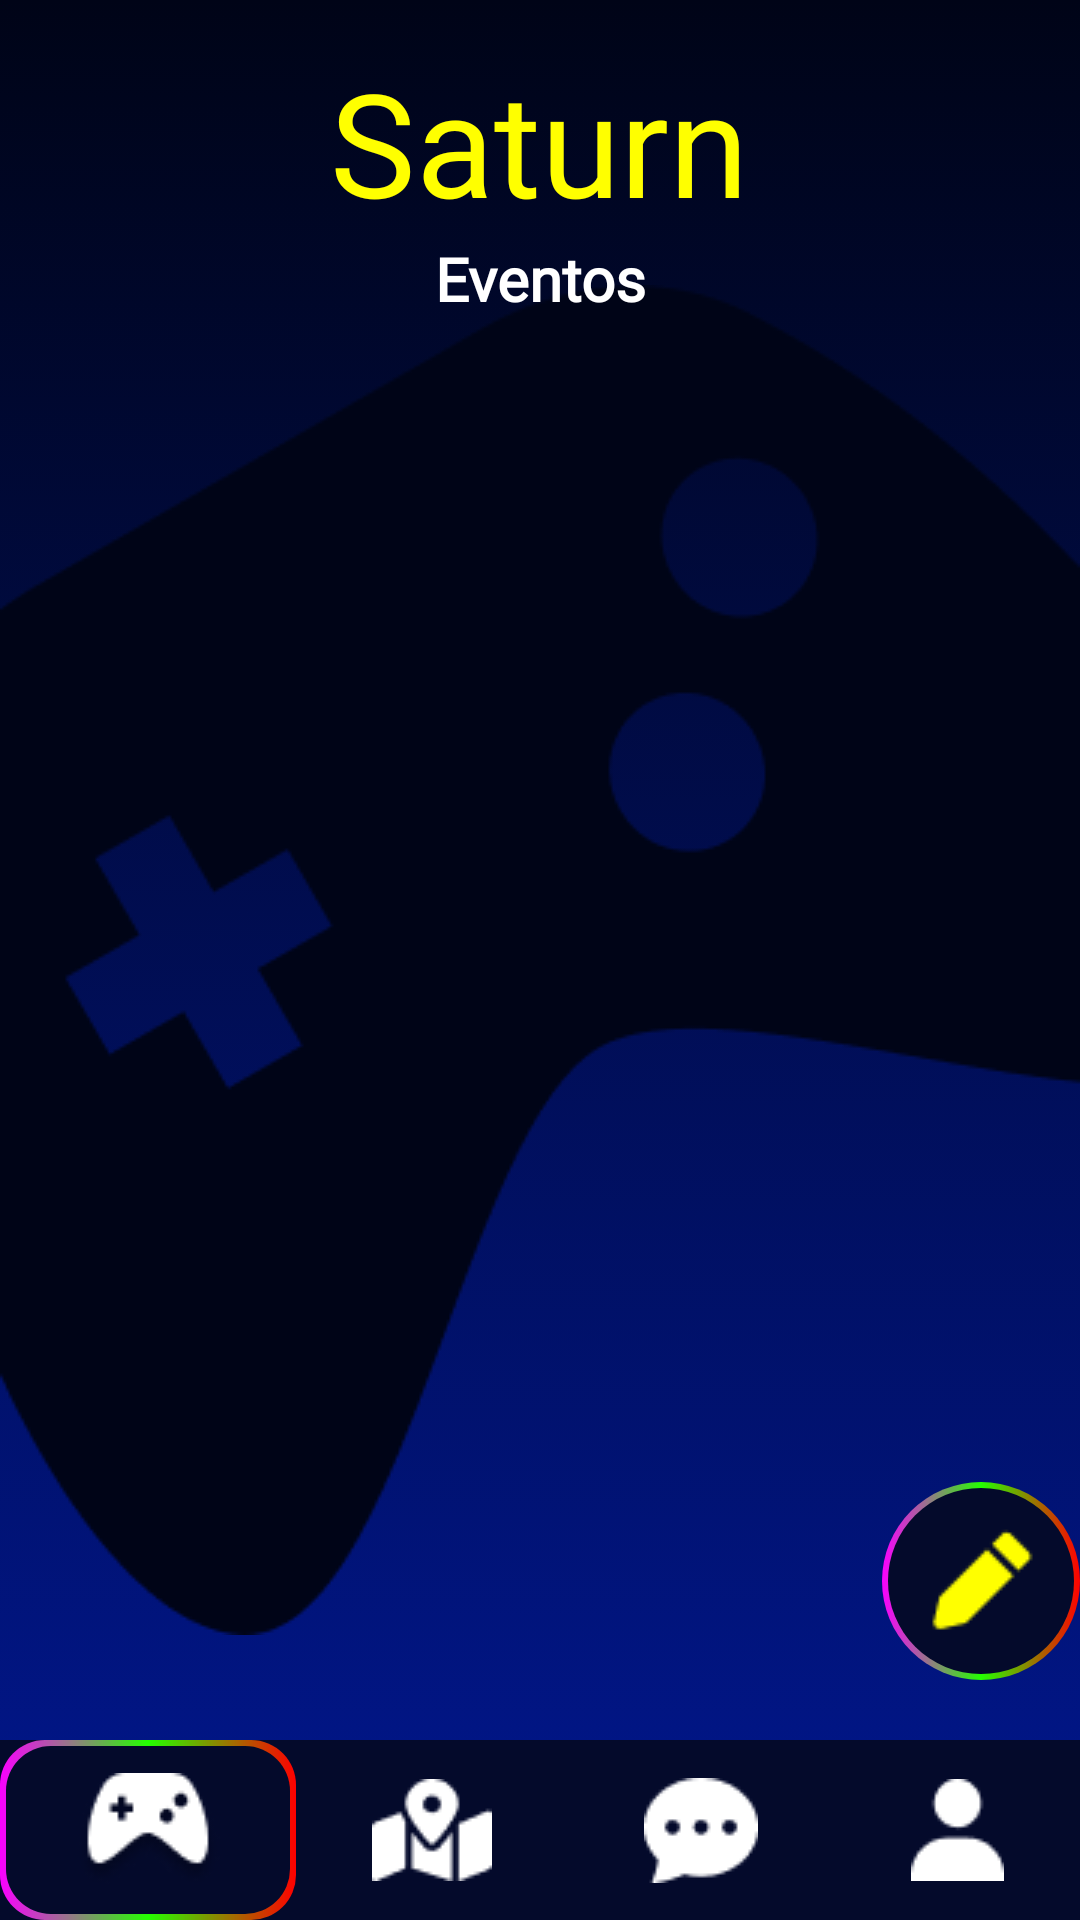

Android layout source for this screen:
<!-- AndroidManifest.xml: application theme Theme.Saturn -->
<!-- res/layout/activity_home.xml -->
<?xml version="1.0" encoding="utf-8"?>
<FrameLayout xmlns:android="http://schemas.android.com/apk/res/android"
    xmlns:app="http://schemas.android.com/apk/res-auto"
    xmlns:tools="http://schemas.android.com/tools"
    android:id="@+id/frame1"
    android:layout_width="match_parent"
    android:layout_height="match_parent"
    tools:context=".homeActivity"
    android:background="@drawable/listgrad">


    <FrameLayout
        android:id="@+id/frame2"
        android:layout_width="match_parent"
        android:layout_height="match_parent">



        <ImageView
            android:id="@+id/imageView3"
            android:layout_width="match_parent"
            android:layout_height="wrap_content"
            android:layout_gravity="center"
            android:adjustViewBounds="true"
            android:scaleType="centerInside"
            android:src="@drawable/control_rotado" />

        <LinearLayout
            android:id="@+id/linear2"
            android:layout_width="match_parent"
            android:layout_height="683dp"
            android:orientation="vertical">

            <TextView
                android:id="@+id/marca"
                android:layout_width="wrap_content"
                android:layout_height="wrap_content"
                android:layout_gravity="center"
                android:layout_marginTop="15dp"
                android:fontFamily="@font/ruslandisplay_regular"
                android:text="@string/app_name"
                android:textColor="@color/yellow"
                android:textSize="48sp" />

            <TextView
                android:id="@+id/textView2"
                android:layout_width="match_parent"
                android:layout_height="wrap_content"
                android:layout_marginBottom="15dp"
                android:fontFamily="@font/rubik_variable_wght"
                android:gravity="center"
                android:text="Eventos"
                android:textColor="@color/white"
                android:textSize="20sp"
                android:textStyle="bold" />


            <ListView
                android:id="@+id/lista"
                android:layout_width="match_parent"
                android:layout_height="568dp"
                android:layout_marginBottom="80dp"
                android:dividerHeight="15dp" />


        </LinearLayout>

        <LinearLayout
            android:id="@+id/linear1"
            android:layout_width="match_parent"
            android:layout_height="60dp"
            android:layout_gravity="bottom"
            android:background="@color/darkblue"
            android:orientation="horizontal">


            <ImageButton
                android:id="@+id/arcade"
                android:layout_width="wrap_content"
                android:layout_height="match_parent"
                android:layout_weight="1"
                android:background="@drawable/colorstroke"
                android:src="@drawable/controlrecto" />

            <ImageButton
                android:id="@+id/mapa"
                android:layout_width="wrap_content"
                android:layout_height="match_parent"
                android:layout_weight="1"
                android:background="@null"
                android:src="@drawable/mapa" />

            <ImageButton
                android:id="@+id/chats"
                android:layout_width="wrap_content"
                android:layout_height="match_parent"
                android:layout_weight="1"
                android:background="@null"
                android:src="@drawable/group" />

            <ImageButton
                android:id="@+id/persona"
                android:layout_width="wrap_content"
                android:layout_height="match_parent"
                android:layout_weight="1"
                android:background="@null"
                android:src="@drawable/hito" />
        </LinearLayout>


        <ImageButton
            android:id="@+id/agregar"
            android:layout_width="wrap_content"
            android:layout_height="wrap_content"
            android:layout_gravity="bottom|end"
            android:layout_marginEnd="@dimen/fab_margin"
            android:layout_marginBottom="80dp"
            android:background="@drawable/bolita_colorida"
            android:padding="15dp"
            android:src="@drawable/pencil" />
    </FrameLayout>

</FrameLayout>
<!-- resources referenced by this layout -->
<resources>
  <color name="darkblue">#040A2B</color>
  <color name="white">#FFFFFFFF</color>
  <color name="yellow">#FFFF00</color>
  <!-- drawable bolita_colorida (drawable) -->
  <?xml version="1.0" encoding="utf-8"?>
  
  <layer-list xmlns:android="http://schemas.android.com/apk/res/android" >
      <item>
          <shape android:shape="oval">
              <corners android:radius="15dp" />
              <gradient
                  android:startColor="@color/pink"
                  android:centerColor="@color/green"
                  android:endColor="@color/red"
                  android:type="linear"
                  />
              <size android:height="24dp"
                  android:width="24dp" />
          </shape>
      </item>
  
      <item
  
          android:bottom="2dp"
          android:left="2dp"
          android:right="2dp"
          android:top="2dp">
          <shape android:shape="oval">
              <corners android:radius="15dp" />
              <solid android:color="@color/darkblue" />
          </shape>
      </item>
  
  </layer-list>
  <!-- drawable colorstroke (drawable) -->
  <?xml version="1.0" encoding="utf-8"?>
  
  <layer-list xmlns:android="http://schemas.android.com/apk/res/android" >
      <item>
          <shape >
              <corners android:radius="15dp" />
              <gradient
                  android:startColor="@color/pink"
                  android:centerColor="@color/green"
                  android:endColor="@color/red"
                  android:type="linear"
                  />
              <size android:height="24dp"
                  android:width="24dp" />
          </shape>
      </item>
  
      <item
  
          android:bottom="2dp"
          android:left="2dp"
          android:right="2dp"
          android:top="2dp">
          <shape>
              <corners android:radius="15dp" />
              <solid android:color="@color/darkblue" />
          </shape>
      </item>
  
  </layer-list>
  <!-- drawable control_rotado: png bitmap (drawable, 8693 bytes) -->
  <!-- drawable controlrecto: png bitmap (drawable, 1931 bytes) -->
  <!-- drawable group: png bitmap (drawable, 601 bytes) -->
  <!-- drawable hito: png bitmap (drawable, 437 bytes) -->
  <!-- drawable listgrad (drawable) -->
  <?xml version="1.0" encoding="utf-8"?>
  
  <selector xmlns:android="http://schemas.android.com/apk/res/android">
      <item>
          <shape>
              <gradient
                  android:startColor="#000417"
                  android:endColor="#01178F"
                  android:angle="-90"/>
          </shape>
      </item>
  </selector>
  <!-- drawable mapa: png bitmap (drawable, 635 bytes) -->
  <!-- drawable pencil: png bitmap (drawable, 334 bytes) -->
  <string name="app_name">Saturn</string>
  <style name="Theme.Saturn" parent="Theme.MaterialComponents.DayNight.NoActionBar.Bridge">
          
          <item name="colorPrimary">@color/purple_500</item>
          <item name="colorPrimaryVariant">@color/purple_700</item>
          <item name="colorOnPrimary">@color/white</item>
          
          <item name="colorSecondary">@color/teal_200</item>
          <item name="colorSecondaryVariant">@color/teal_700</item>
          <item name="colorOnSecondary">@color/black</item>
          
          <item name="android:statusBarColor" tools:targetApi="l">?attr/colorPrimaryVariant</item>
          
      </style>
  <color name="pink">#FA00FF</color>
  <color name="green">#24FF00</color>
  <color name="red">#FF0000</color>
  <color name="purple_500">#FF6200EE</color>
  <color name="purple_700">#FF3700B3</color>
  <color name="teal_200">#FF03DAC5</color>
  <color name="teal_700">#FF018786</color>
  <color name="black">#FF000000</color>
</resources>
